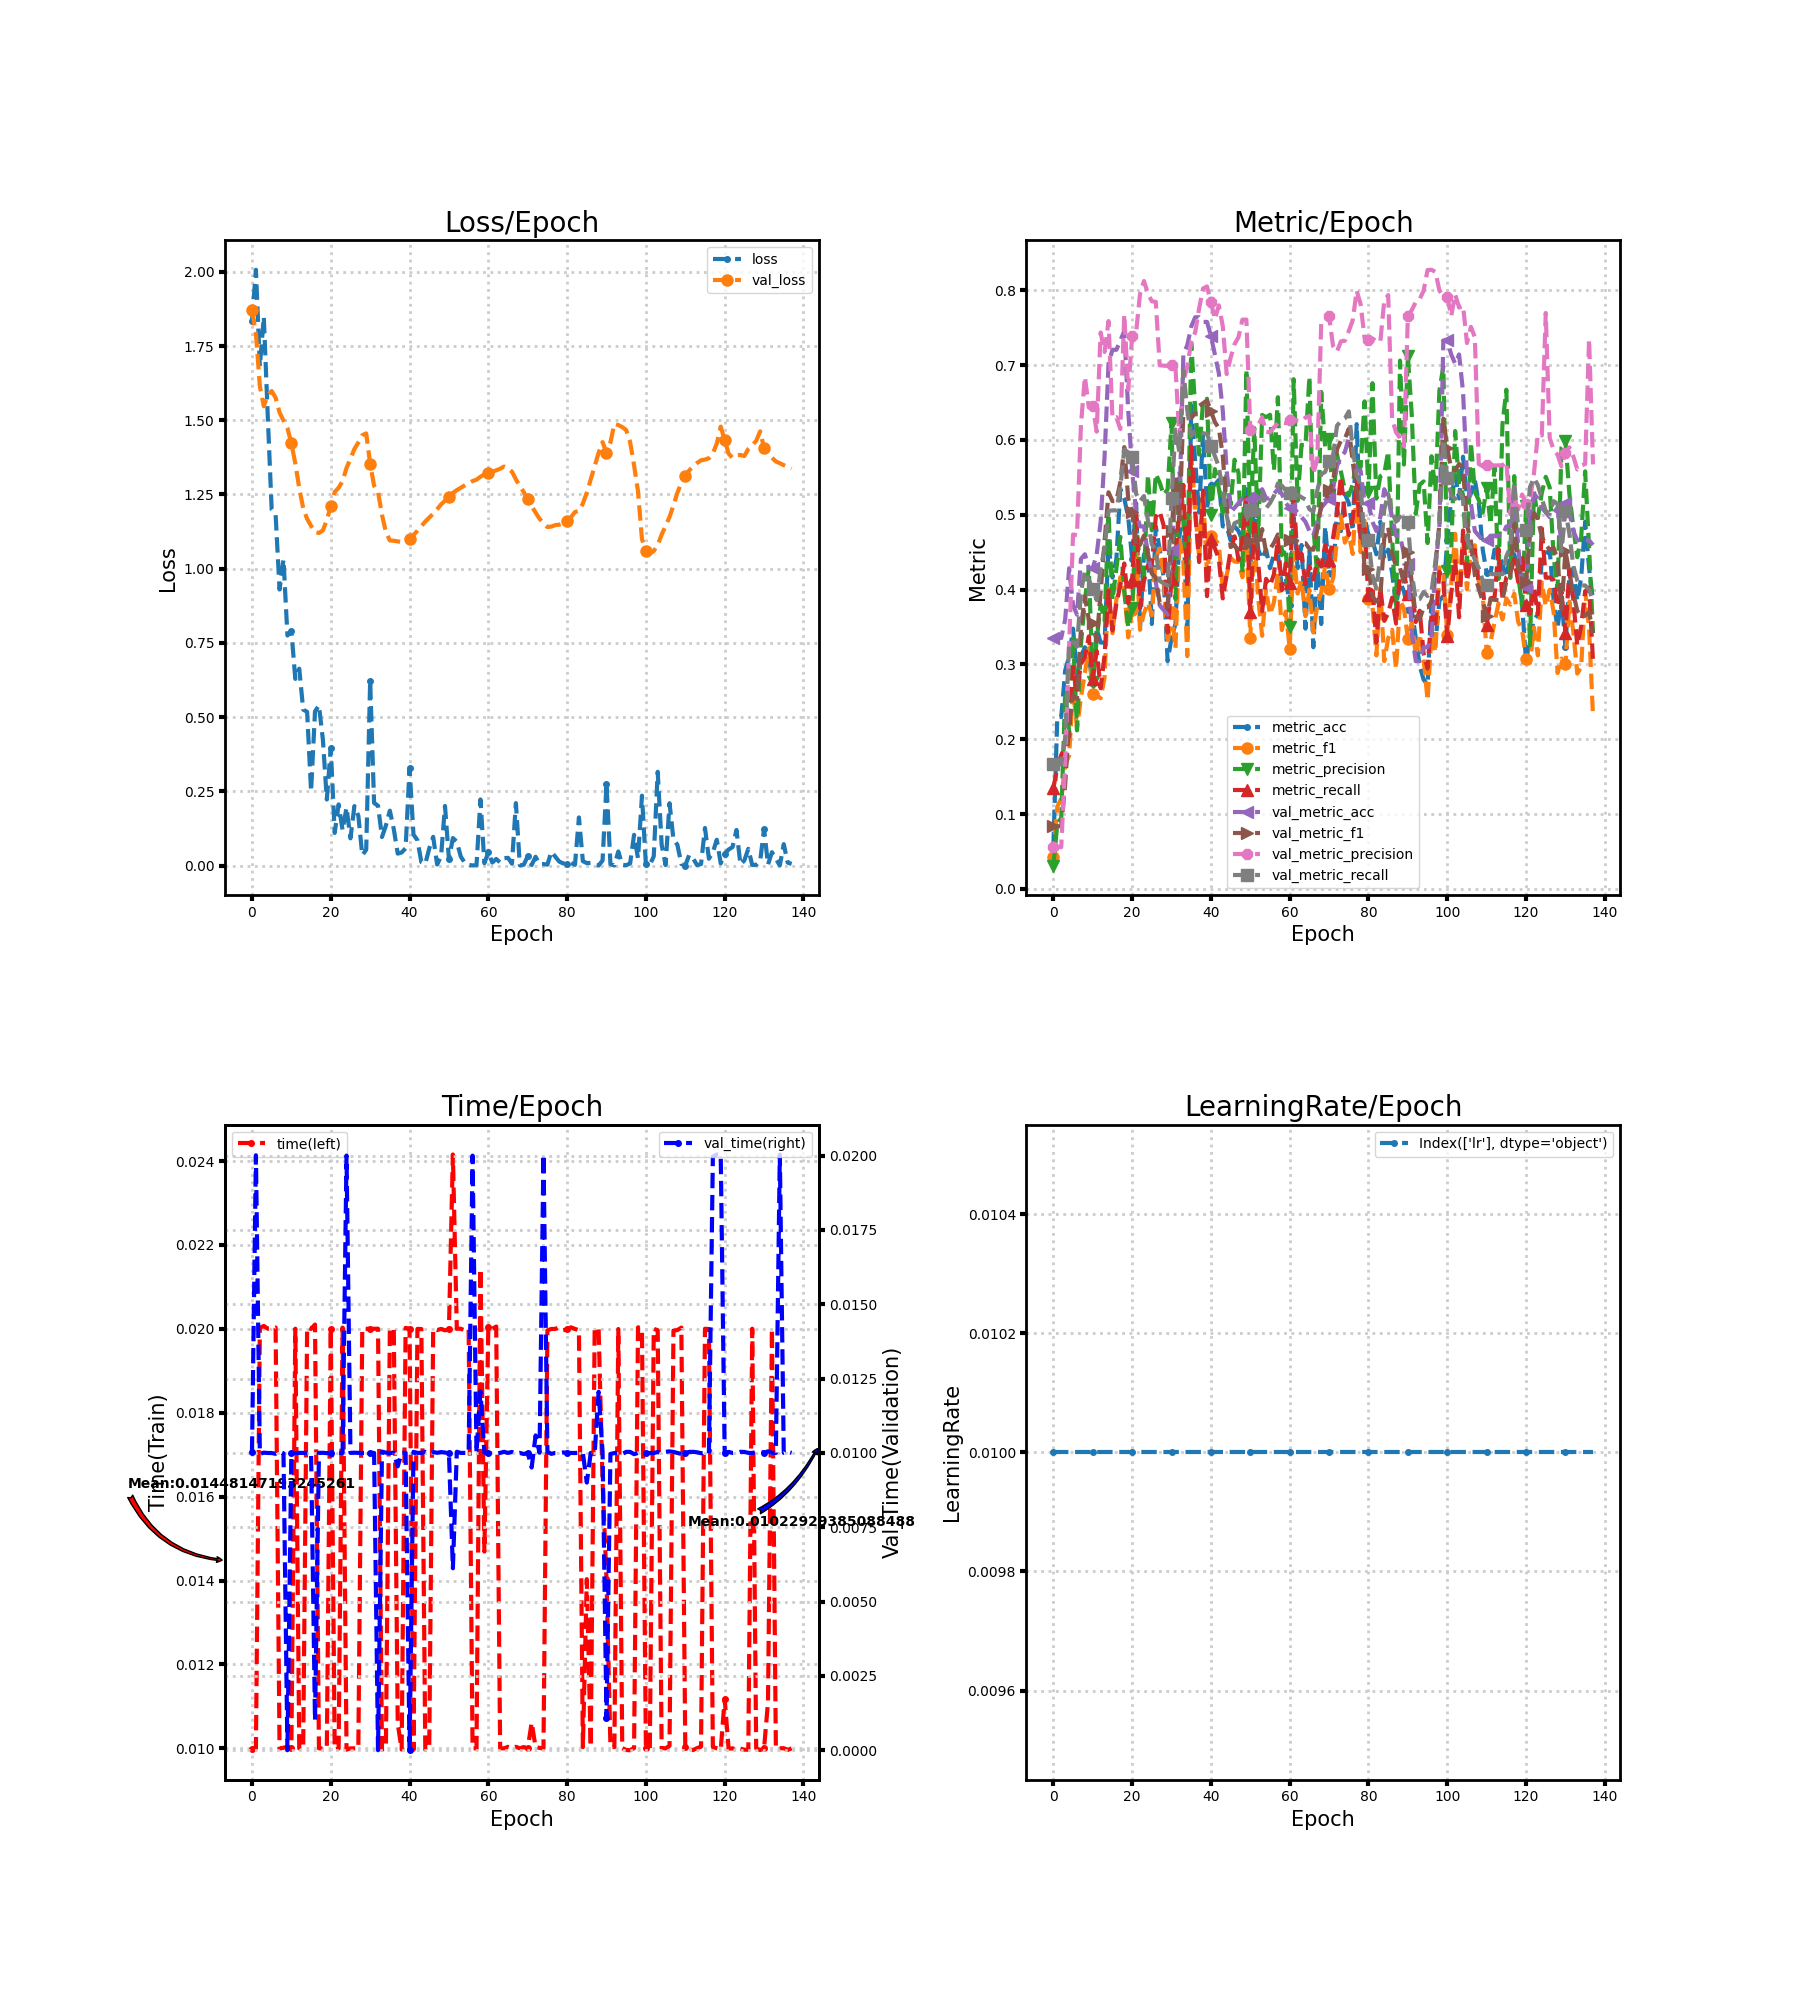

Data behind this chart, as committed beside it:
loss, metric_acc, metric_f1, metric_precision, metric_recall, time, lr, val_loss, val_metric_acc, val_metric_f1, val_metric_precision, val_metric_recall, val_time
1.833, 0.0559, 0.04312, 0.03124, 0.1348, 0.009985, 0.01, 1.871, 0.3354, 0.08372, 0.0559, 0.1667, 0.01004
2.007, 0.2298, 0.1099, 0.08622, 0.1618, 0.009998, 0.01, 1.792, 0.3354, 0.08372, 0.0559, 0.1667, 0.02001
1.682, 0.2298, 0.1205, 0.09523, 0.1789, 0.02002, 0.01, 1.614, 0.3354, 0.08372, 0.0559, 0.1667, 0.009965
1.848, 0.2919, 0.1656, 0.2629, 0.1902, 0.02007, 0.01, 1.547, 0.3602, 0.1395, 0.1692, 0.2018, 0.01001
1.516, 0.3106, 0.1785, 0.2105, 0.2046, 0.02, 0.01, 1.585, 0.4286, 0.2223, 0.3248, 0.3289, 0.009998
1.199, 0.3478, 0.2671, 0.3373, 0.2965, 0.02, 0.01, 1.598, 0.3789, 0.2585, 0.4737, 0.33, 0.009996
1.181, 0.2857, 0.2148, 0.2119, 0.2636, 0.02003, 0.01, 1.576, 0.3665, 0.2535, 0.4726, 0.3239, 0.009969
0.9299, 0.3106, 0.2555, 0.3268, 0.3005, 0.009998, 0.01, 1.526, 0.441, 0.3483, 0.6197, 0.3963, 0.01004
1.031, 0.323, 0.2882, 0.3849, 0.3101, 0.01001, 0.01, 1.499, 0.4472, 0.3912, 0.6844, 0.4249, 0.009986
0.7749, 0.3106, 0.3217, 0.4291, 0.3374, 0.01004, 0.01, 1.473, 0.4286, 0.3596, 0.6435, 0.4129, 0.0
0.7911, 0.2733, 0.2602, 0.2772, 0.2806, 0.01, 0.01, 1.422, 0.4286, 0.3553, 0.6449, 0.4008, 0.009997
0.6287, 0.3478, 0.2588, 0.3328, 0.318, 0.02, 0.01, 1.354, 0.4472, 0.3307, 0.6111, 0.3859, 0.009995
0.6632, 0.3292, 0.2548, 0.38, 0.2682, 0.009999, 0.01, 1.271, 0.4907, 0.3967, 0.7436, 0.4283, 0.01
0.5255, 0.3292, 0.2825, 0.3587, 0.3123, 0.009998, 0.01, 1.204, 0.5776, 0.4648, 0.7176, 0.4549, 0.01
0.5177, 0.4596, 0.4068, 0.501, 0.3986, 0.02004, 0.01, 1.168, 0.7019, 0.5301, 0.7589, 0.5052, 0.01
0.2499, 0.4161, 0.3417, 0.3857, 0.3453, 0.02, 0.01, 1.144, 0.7205, 0.5182, 0.6291, 0.5059, 0.009997
0.5195, 0.441, 0.3867, 0.428, 0.3809, 0.0201, 0.01, 1.122, 0.7205, 0.5186, 0.6304, 0.5059, 0.001006
0.5395, 0.5342, 0.4167, 0.4704, 0.4057, 0.01, 0.01, 1.12, 0.7329, 0.5437, 0.6146, 0.5365, 0.01
0.4245, 0.5217, 0.4003, 0.3979, 0.4349, 0.009997, 0.01, 1.129, 0.7453, 0.5904, 0.7678, 0.5873, 0.01
0.2226, 0.4969, 0.3361, 0.3493, 0.3821, 0.01001, 0.01, 1.164, 0.6398, 0.5217, 0.6672, 0.5834, 0.009992
0.3959, 0.441, 0.3729, 0.3756, 0.413, 0.02, 0.01, 1.211, 0.559, 0.5043, 0.7383, 0.5767, 0.01
0.11, 0.5155, 0.4629, 0.4881, 0.5094, 0.00997, 0.01, 1.258, 0.5031, 0.4566, 0.7433, 0.5283, 0.009997
0.2061, 0.3478, 0.3462, 0.4336, 0.3751, 0.009996, 0.01, 1.273, 0.4845, 0.4598, 0.7952, 0.5183, 0.01
0.1188, 0.4472, 0.3682, 0.4132, 0.4115, 0.02003, 0.01, 1.295, 0.4845, 0.4723, 0.8125, 0.525, 0.009999
0.1956, 0.4534, 0.3825, 0.5534, 0.4323, 0.009969, 0.01, 1.339, 0.4472, 0.4484, 0.7956, 0.4929, 0.02
0.09176, 0.354, 0.3658, 0.4791, 0.433, 0.01, 0.01, 1.37, 0.4224, 0.4216, 0.7853, 0.4603, 0.01
0.2005, 0.4845, 0.442, 0.5545, 0.4972, 0.01, 0.01, 1.403, 0.4099, 0.4162, 0.7845, 0.4541, 0.01001
0.168, 0.4534, 0.455, 0.5429, 0.5044, 0.009999, 0.01, 1.425, 0.3789, 0.3821, 0.6997, 0.4115, 0.01
0.03499, 0.4161, 0.4201, 0.5267, 0.4858, 0.02, 0.01, 1.45, 0.3727, 0.3792, 0.6993, 0.4084, 0.009997
0.0535, 0.3043, 0.3276, 0.5338, 0.3426, 0.02, 0.01, 1.456, 0.3665, 0.3762, 0.6989, 0.4053, 0.01
0.6212, 0.3354, 0.3698, 0.6224, 0.4137, 0.02, 0.01, 1.353, 0.4534, 0.4782, 0.7001, 0.5222, 0.009999
0.211, 0.354, 0.3217, 0.3873, 0.4482, 0.02, 0.01, 1.279, 0.528, 0.55, 0.6973, 0.6138, 0.009999
0.2015, 0.472, 0.469, 0.5584, 0.5007, 0.02, 0.01, 1.259, 0.5093, 0.4915, 0.6023, 0.5836, 0.0
0.09616, 0.4969, 0.4378, 0.502, 0.5399, 0.009965, 0.01, 1.181, 0.7143, 0.636, 0.6782, 0.6928, 0.01004
0.1348, 0.3354, 0.3111, 0.4173, 0.4047, 0.01003, 0.01, 1.123, 0.7267, 0.635, 0.6985, 0.6396, 0.01001
0.185, 0.646, 0.5764, 0.7298, 0.5915, 0.02, 0.01, 1.095, 0.7516, 0.6293, 0.7311, 0.6055, 0.009997
0.1226, 0.5714, 0.508, 0.6418, 0.5032, 0.02, 0.01, 1.094, 0.764, 0.6358, 0.7437, 0.6119, 0.01001
0.04028, 0.5031, 0.4414, 0.5805, 0.4368, 0.01059, 0.01, 1.092, 0.764, 0.6455, 0.7755, 0.6119, 0.009545
0.04429, 0.6087, 0.5285, 0.6511, 0.5323, 0.009971, 0.01, 1.09, 0.7578, 0.649, 0.8024, 0.6086, 0.01001
0.05839, 0.5093, 0.4209, 0.6551, 0.3912, 0.02002, 0.01, 1.09, 0.7578, 0.6529, 0.8051, 0.6084, 0.01
0.3284, 0.5404, 0.471, 0.4996, 0.4674, 0.02, 0.01, 1.099, 0.7391, 0.6388, 0.7843, 0.592, 0.0
0.1045, 0.5404, 0.4676, 0.561, 0.4553, 0.009967, 0.01, 1.113, 0.7143, 0.6239, 0.7613, 0.5786, 0.01004
0.08559, 0.5466, 0.4604, 0.5353, 0.4413, 0.02, 0.01, 1.128, 0.6894, 0.6158, 0.78, 0.5644, 0.01
0.01169, 0.4845, 0.4019, 0.5025, 0.3883, 0.02, 0.01, 1.144, 0.6398, 0.5793, 0.7525, 0.5316, 0.009999
0.006412, 0.4845, 0.4197, 0.5535, 0.4196, 0.009965, 0.01, 1.159, 0.559, 0.5105, 0.688, 0.4991, 0.01004
0.05752, 0.4658, 0.4426, 0.5133, 0.4526, 0.01, 0.01, 1.172, 0.5031, 0.4569, 0.7098, 0.4745, 0.009969
0.09686, 0.4845, 0.4374, 0.5735, 0.4711, 0.02, 0.01, 1.185, 0.5093, 0.4598, 0.728, 0.4888, 0.01003
0.00357, 0.4783, 0.4373, 0.5558, 0.4397, 0.01997, 0.01, 1.2, 0.5155, 0.4507, 0.7374, 0.4911, 0.01
0.03108, 0.4658, 0.4166, 0.4226, 0.4665, 0.02, 0.01, 1.216, 0.5217, 0.4557, 0.7608, 0.4931, 0.01003
0.2008, 0.5342, 0.4769, 0.6939, 0.5222, 0.01996, 0.01, 1.229, 0.5217, 0.4557, 0.7608, 0.4931, 0.01001
0.02179, 0.4348, 0.335, 0.4822, 0.3695, 0.01999, 0.01, 1.242, 0.5217, 0.4652, 0.6128, 0.506, 0.009999
0.09276, 0.5155, 0.4749, 0.6159, 0.4941, 0.02416, 0.01, 1.255, 0.528, 0.4759, 0.6203, 0.5158, 0.006119
0.08046, 0.4534, 0.3885, 0.4711, 0.4367, 0.02, 0.01, 1.265, 0.5217, 0.4551, 0.6198, 0.5007, 0.01004
0.03057, 0.441, 0.3382, 0.6334, 0.3711, 0.02, 0.01, 1.273, 0.5342, 0.4809, 0.6301, 0.5271, 0.009999
0.009569, 0.4534, 0.4, 0.6304, 0.4144, 0.01996, 0.01, 1.281, 0.5217, 0.4494, 0.611, 0.5089, 0.009998
0.002453, 0.4286, 0.3668, 0.6336, 0.4054, 0.02, 0.01, 1.288, 0.5217, 0.454, 0.6102, 0.5156, 0.01
0.0005721, 0.4472, 0.3832, 0.5594, 0.4205, 0.01, 0.01, 1.295, 0.528, 0.4625, 0.6167, 0.5254, 0.02
0.001369, 0.4472, 0.4229, 0.6571, 0.4681, 0.01, 0.01, 1.3, 0.5342, 0.4736, 0.6224, 0.5419, 0.01
0.2228, 0.4037, 0.3459, 0.446, 0.3992, 0.02143, 0.01, 1.31, 0.528, 0.472, 0.6238, 0.5388, 0.01207
0.008071, 0.4161, 0.3707, 0.4552, 0.4352, 0.01469, 0.01, 1.317, 0.5155, 0.4666, 0.6224, 0.5327, 0.01
... 78 more rows
